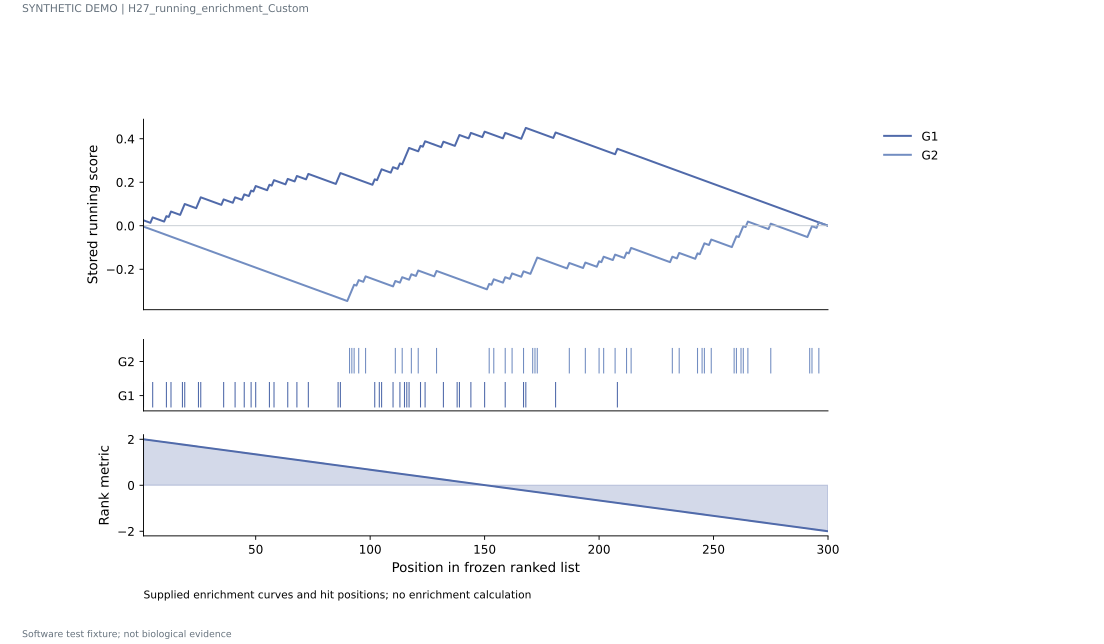

Values plotted in this chart, from the file beside it:
record_type	group	rank	value
running	G1	1	0.025
running	G1	2	0.02115
running	G1	3	0.01731
running	G1	4	0.01346
running	G1	5	0.03846
running	G1	6	0.03462
running	G1	7	0.03077
running	G1	8	0.02692
running	G1	9	0.02308
running	G1	10	0.01923
running	G1	11	0.04423
running	G1	12	0.04038
running	G1	13	0.06538
running	G1	14	0.06154
running	G1	15	0.05769
running	G1	16	0.05385
running	G1	17	0.05
running	G1	18	0.075
running	G1	19	0.1
running	G1	20	0.09615
running	G1	21	0.09231
running	G1	22	0.08846
running	G1	23	0.08462
running	G1	24	0.08077
running	G1	25	0.1058
running	G1	26	0.1308
running	G1	27	0.1269
running	G1	28	0.1231
running	G1	29	0.1192
running	G1	30	0.1154
running	G1	31	0.1115
running	G1	32	0.1077
running	G1	33	0.1038
running	G1	34	0.1
running	G1	35	0.09615
running	G1	36	0.1212
running	G1	37	0.1173
running	G1	38	0.1135
running	G1	39	0.1096
running	G1	40	0.1058
running	G1	41	0.1308
running	G1	42	0.1269
running	G1	43	0.1231
running	G1	44	0.1192
running	G1	45	0.1442
running	G1	46	0.1404
running	G1	47	0.1365
running	G1	48	0.1615
running	G1	49	0.1577
running	G1	50	0.1827
running	G1	51	0.1788
running	G1	52	0.175
running	G1	53	0.1712
running	G1	54	0.1673
running	G1	55	0.1635
running	G1	56	0.1885
running	G1	57	0.1846
running	G1	58	0.2096
running	G1	59	0.2058
running	G1	60	0.2019
... 920 more rows
